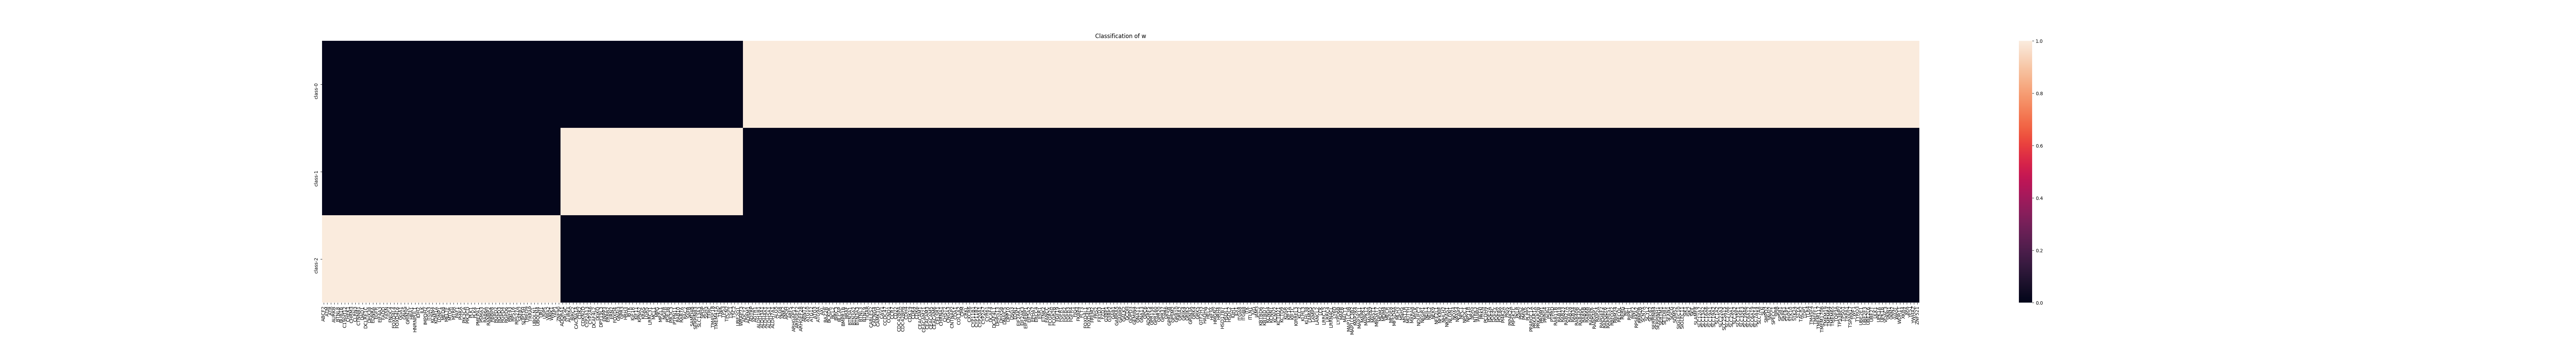

The file beside this chart, header and first rows:
, ABCF2, ATM, ATR, AURKB, BTNL8, BUB1B, C19orf12, CHEK1, CHRM3, CLRN3, CTNNB1, DAD1, DCLRE1C, DHX38, EDNRA, EGFR, EIF4A3, FADD, FASN, FNDC4, FOXD4L4, FOXD4L6, GGA1
class-0, 0.0, 0.0, 0.0, 0.0, 0.0, 0.0, 0.0, 0.0, 0.0, 0.0, 0.0, 0.0, 0.0, 0.0, 0.0, 0.0, 0.0, 0.0, 0.0, 0.0, 0.0, 0.0, 0.0
class-1, 0.0, 0.0, 0.0, 0.0, 0.0, 0.0, 0.0, 0.0, 0.0, 0.0, 0.0, 0.0, 0.0, 0.0, 0.0, 0.0, 0.0, 0.0, 0.0, 0.0, 0.0, 0.0, 0.0
class-2, 1.0, 1.0, 1.0, 1.0, 1.0, 1.0, 1.0, 1.0, 1.0, 1.0, 1.0, 1.0, 1.0, 1.0, 1.0, 1.0, 1.0, 1.0, 1.0, 1.0, 1.0, 1.0, 1.0
